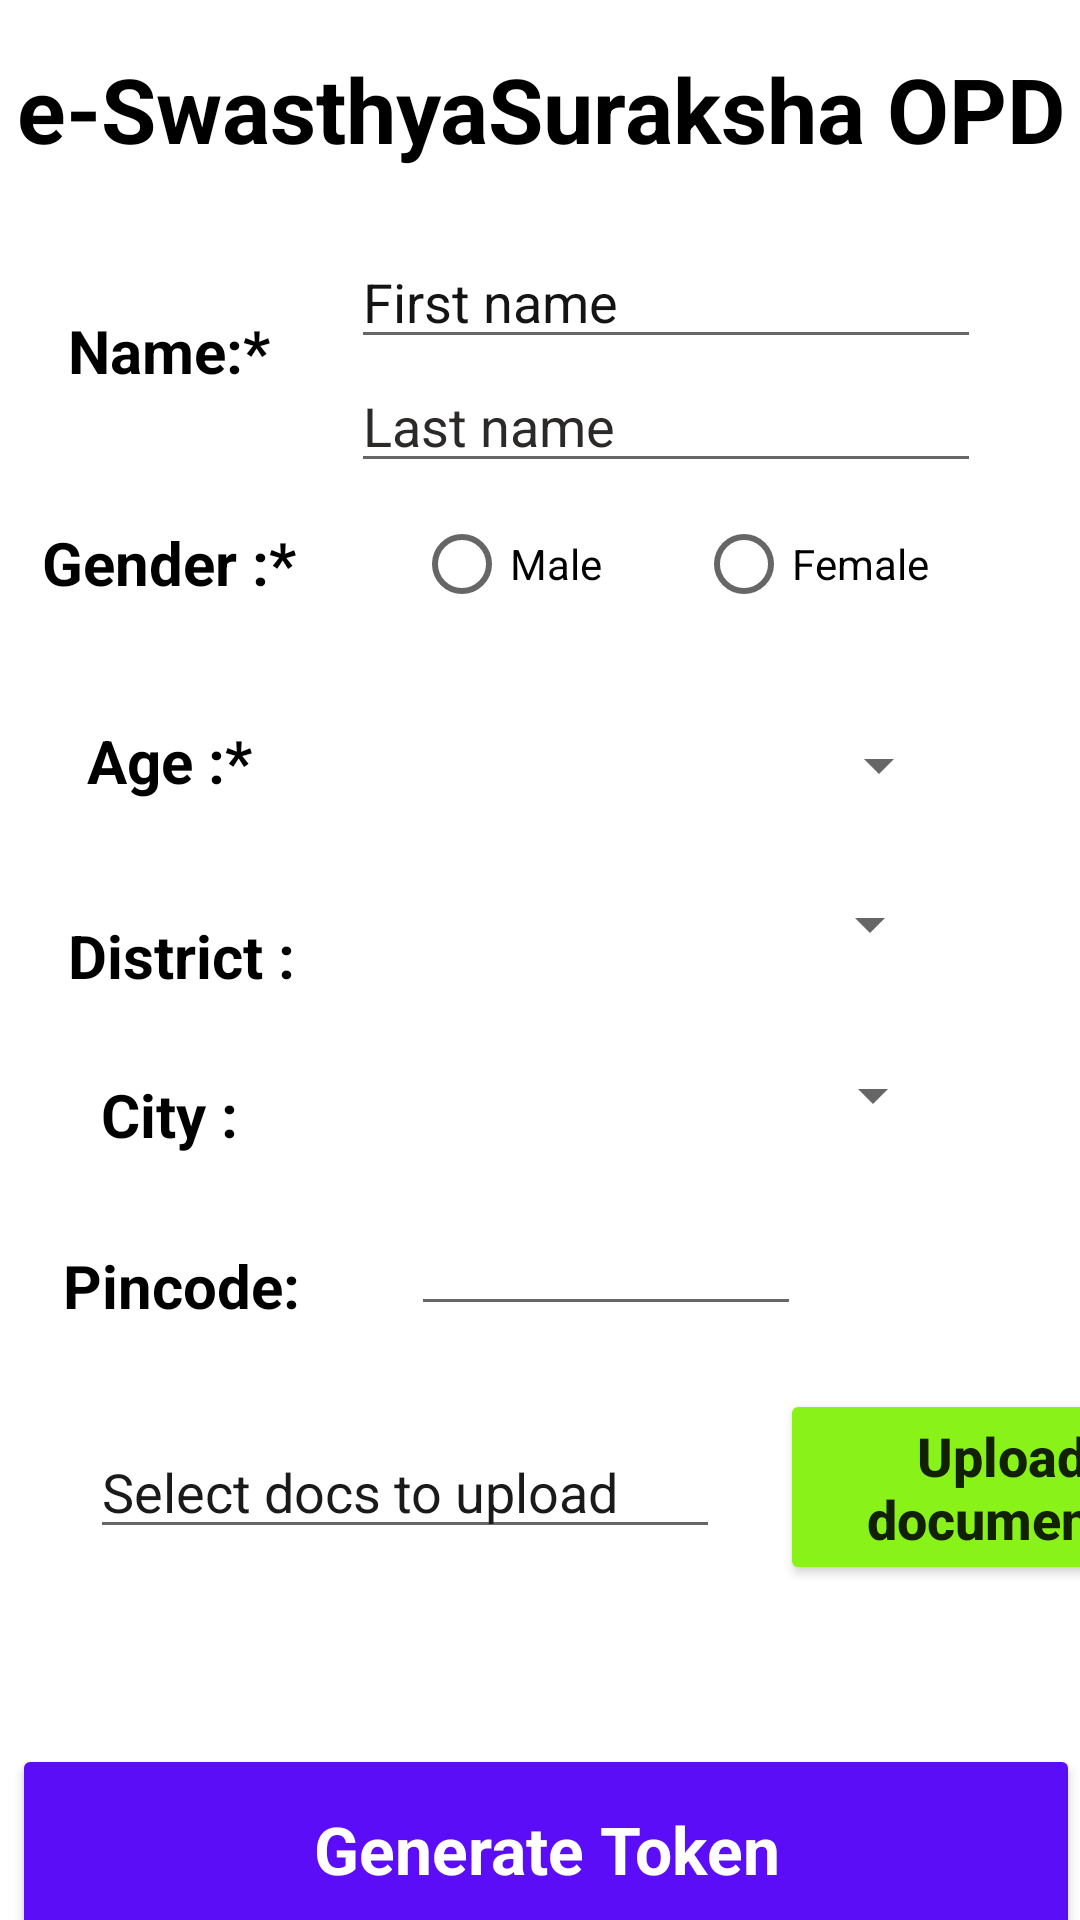

Write the Android layout XML for this screen, with the resource values it uses.
<!-- AndroidManifest.xml: application theme Theme.ESwasthyaSuraksha -->
<!-- res/layout/activity_patient_details.xml -->
<?xml version="1.0" encoding="utf-8"?>
<androidx.constraintlayout.widget.ConstraintLayout xmlns:android="http://schemas.android.com/apk/res/android"
    xmlns:app="http://schemas.android.com/apk/res-auto"
    xmlns:tools="http://schemas.android.com/tools"
    android:id="@+id/constraintLay1"
    android:layout_width="match_parent"
    android:layout_height="match_parent"
    tools:context=".PatientDetails">

    <Spinner
        android:id="@+id/spinnerDistrict"
        android:layout_width="177dp"
        android:layout_height="48dp"
        android:layout_marginStart="20dp"
        android:layout_marginTop="4dp"
        app:layout_constraintStart_toEndOf="@+id/textView10"
        app:layout_constraintTop_toBottomOf="@+id/spinnerAge" />

    <TextView
        android:id="@+id/textView18"
        android:layout_width="113dp"
        android:layout_height="53dp"
        android:layout_marginTop="34dp"
        android:gravity="center"
        android:text="Name:*"
        android:textColor="@color/black"
        android:textSize="20sp"
        android:textStyle="bold"
        app:layout_constraintStart_toStartOf="parent"
        app:layout_constraintTop_toBottomOf="@+id/textView8" />

    <TextView
        android:id="@+id/textView16"
        android:layout_width="113dp"
        android:layout_height="53dp"
        android:gravity="center"
        android:text="Gender :*"
        android:textColor="@color/black"
        android:textSize="20sp"
        android:textStyle="bold"
        app:layout_constraintStart_toStartOf="parent"
        app:layout_constraintTop_toBottomOf="@+id/editTextLname" />

    <TextView
        android:id="@+id/textView17"
        android:layout_width="113dp"
        android:layout_height="53dp"
        android:layout_marginTop="13dp"
        android:gravity="center"
        android:text="Age :*"
        android:textColor="@color/black"
        android:textSize="20sp"
        android:textStyle="bold"
        app:layout_constraintStart_toStartOf="parent"
        app:layout_constraintTop_toBottomOf="@+id/textView16" />

    <EditText
        android:id="@+id/editTextLname"
        android:layout_width="wrap_content"
        android:layout_height="wrap_content"
        android:layout_marginStart="4dp"
        android:ems="10"
        android:hint="Last name"
        android:inputType="textPersonName"
        android:textColorHint="#2C2929"
        app:layout_constraintStart_toEndOf="@+id/textView18"
        app:layout_constraintTop_toBottomOf="@+id/editTextFname" />

    <androidx.appcompat.widget.AppCompatButton
        android:id="@+id/GenerateTokenBtn"
        android:layout_width="match_parent"
        android:layout_height="70dp"
        android:layout_marginStart="4dp"
        android:layout_marginTop="53dp"
        android:backgroundTint="#5B0DF8"
        android:fontFamily="sans-serif"
        android:padding="5dp"
        android:text="Generate Token"
        android:textAllCaps="false"
        android:textColor="@color/white"
        android:textSize="22sp"
        android:textStyle="bold"
        app:layout_constraintStart_toStartOf="parent"
        app:layout_constraintTop_toBottomOf="@+id/uploadDocs" />

    <TextView
        android:id="@+id/textView10"
        android:layout_width="113dp"
        android:layout_height="53dp"
        android:layout_marginStart="4dp"
        android:layout_marginTop="292dp"
        android:gravity="center"
        android:text="District :"
        android:textColor="@color/black"
        android:textSize="20sp"
        android:textStyle="bold"
        app:layout_constraintStart_toStartOf="parent"
        app:layout_constraintTop_toTopOf="parent" />

    <TextView
        android:id="@+id/textView11"
        android:layout_width="113dp"
        android:layout_height="53dp"
        android:gravity="center"
        android:text="City :"
        android:textColor="@color/black"
        android:textSize="20sp"
        android:textStyle="bold"
        app:layout_constraintStart_toStartOf="parent"
        app:layout_constraintTop_toBottomOf="@+id/textView10" />

    <TextView
        android:id="@+id/textView13"
        android:layout_width="113dp"
        android:layout_height="53dp"
        android:layout_marginStart="4dp"
        android:layout_marginTop="4dp"
        android:gravity="center"
        android:text="Pincode:"
        android:textColor="@color/black"
        android:textSize="20sp"
        android:textStyle="bold"
        app:layout_constraintStart_toStartOf="parent"
        app:layout_constraintTop_toBottomOf="@+id/textView11" />

    <TextView
        android:id="@+id/textView8"
        android:layout_width="match_parent"
        android:layout_height="wrap_content"
        android:layout_marginTop="16dp"
        android:ellipsize="start"
        android:text="e-SwasthyaSuraksha OPD"
        android:textAlignment="center"
        android:textColor="@color/black"
        android:textSize="30sp"
        android:textStyle="bold"
        app:layout_constraintEnd_toEndOf="parent"
        app:layout_constraintTop_toTopOf="parent" />

    <EditText
        android:id="@+id/editTextPin"
        android:layout_width="130dp"
        android:layout_height="49dp"
        android:layout_marginStart="20dp"
        android:layout_marginTop="2dp"
        android:ems="10"
        android:inputType="number|text"
        app:layout_constraintStart_toEndOf="@+id/textView13"
        app:layout_constraintTop_toBottomOf="@+id/spinnerCity" />

    <EditText
        android:id="@+id/editTextFname"
        android:layout_width="wrap_content"
        android:layout_height="wrap_content"
        android:layout_marginStart="4dp"
        android:layout_marginTop="22dp"
        android:ems="10"
        android:hint="First name"
        android:inputType="textPersonName"
        android:textColorHint="#151414"
        app:layout_constraintStart_toEndOf="@+id/textView18"
        app:layout_constraintTop_toBottomOf="@+id/textView8" />

    <RadioGroup
        android:id="@+id/radioGroup"
        android:layout_width="252dp"
        android:layout_height="51dp"
        android:layout_marginStart="25dp"
        android:layout_marginTop="3dp"
        android:orientation="horizontal"
        app:layout_constraintStart_toEndOf="@+id/textView16"
        app:layout_constraintTop_toBottomOf="@+id/editTextLname">

        <RadioButton
            android:id="@+id/radioButtonMale"
            android:layout_width="94dp"
            android:layout_height="wrap_content"
            android:text="Male" />

        <RadioButton
            android:id="@+id/radioButtonFemale"
            android:layout_width="match_parent"
            android:layout_height="wrap_content"
            android:text="@string/female" />
    </RadioGroup>

    <androidx.cardview.widget.CardView
        android:id="@+id/patientDetailsCard"
        android:layout_width="match_parent"
        android:layout_height="wrap_content"
        android:layout_marginStart="10dp"
        android:layout_marginTop="200dp"
        android:layout_marginEnd="10dp"
        android:visibility="invisible"
        app:cardCornerRadius="40dp"
        app:layout_constraintEnd_toEndOf="parent"
        app:layout_constraintStart_toStartOf="parent"
        app:layout_constraintTop_toTopOf="parent">

        <LinearLayout
            android:layout_width="match_parent"
            android:layout_height="wrap_content"
            android:background="#5AACF4"
            android:orientation="vertical">











            <TextView
                android:id="@+id/textView12"
                android:layout_width="match_parent"
                android:layout_height="wrap_content"
                android:layout_marginTop="42dp"
                android:layout_marginEnd="16dp"
                android:text="@string/your_patient_id_and_token_has_been_sent_to_your_registered_mobilre_number_go_to_login_window"
                android:textAlignment="center"
                android:textColor="#F7F9FA"
                android:textSize="30sp"
                android:textStyle="bold|italic" />

            <br.com.simplepass.loading_button_lib.customViews.CircularProgressButton
                android:id="@+id/button4"
                style="@style/loginButton"
                android:layout_width="257dp"
                android:layout_height="55dp"
                android:layout_gravity="center_horizontal"
                android:layout_marginTop="5dp"
                android:layout_marginBottom="10dp"
                android:backgroundTint="@color/white"
                android:onClick="okay"
                android:text="Okay"
                android:textColor="#2B2923"
                android:textSize="24sp"
                android:textStyle="bold"
                app:initialCornerAngle="28dp"
                app:spinning_bar_color="#4CBDF4"
                app:spinning_bar_padding="6dp"
                app:spinning_bar_width="8dp" />
        </LinearLayout>

    </androidx.cardview.widget.CardView>

    <androidx.appcompat.widget.AppCompatButton
        android:id="@+id/uploadDocs"
        android:layout_width="148dp"
        android:layout_height="wrap_content"
        android:layout_marginStart="260dp"
        android:layout_marginTop="8dp"
        android:backgroundTint="#89F319"
        android:text="Upload documents"
        android:textAllCaps="false"
        android:textSize="18sp"
        android:textStyle="bold"
        app:layout_constraintStart_toStartOf="parent"
        app:layout_constraintTop_toBottomOf="@+id/textView13" />

    <Spinner
        android:id="@+id/spinnerAge"
        android:layout_width="179dp"
        android:layout_height="50dp"
        android:layout_marginStart="25dp"
        android:layout_marginTop="15dp"
        app:layout_constraintStart_toEndOf="@+id/textView17"
        app:layout_constraintTop_toBottomOf="@+id/radioGroup" />

    <Spinner
        android:id="@+id/spinnerCity"
        android:layout_width="177dp"
        android:layout_height="52dp"
        android:layout_marginStart="25dp"
        android:layout_marginTop="7dp"
        app:layout_constraintStart_toEndOf="@+id/textView11"
        app:layout_constraintTop_toBottomOf="@+id/spinnerDistrict" />

    <EditText
        android:id="@+id/editTextDocs"
        android:layout_width="wrap_content"
        android:layout_height="wrap_content"
        android:layout_marginStart="30dp"
        android:layout_marginTop="20dp"
        android:ems="10"
        android:hint="Select docs to upload"
        android:inputType="textPersonName"
        android:textColorHint="#1B1A1A"
        app:layout_constraintStart_toStartOf="parent"
        app:layout_constraintTop_toBottomOf="@+id/textView13" />

</androidx.constraintlayout.widget.ConstraintLayout>
<!-- resources referenced by this layout -->
<resources>
  <string name="congratulations"><u>Congratulations!!</u></string>
  <string name="female">Female</string>
  <string name="your_patient_id_and_token_has_been_sent_to_your_registered_mobilre_number_go_to_login_window">Your Patient Id and Token has been sent to your registered mobilre number!Go to Login Window!</string>
  <style name="loginButton" parent="viewParent">
          <item name="android:background">@drawable/button_background_blue</item>
          <item name="android:textColor">@color/whiteTextColor</item>
          <item name="android:textStyle">bold</item>
      </style>
  <style name="Theme.ESwasthyaSuraksha" parent="Theme.MaterialComponents.DayNight.DarkActionBar">
          
          <item name="colorPrimary">@color/purple_500</item>
          <item name="colorPrimaryVariant">@color/purple_700</item>
          <item name="colorOnPrimary">@color/white</item>
          
          <item name="colorSecondary">@color/teal_200</item>
          <item name="colorSecondaryVariant">@color/teal_700</item>
          <item name="colorOnSecondary">@color/black</item>
          
          <item name="android:statusBarColor" tools:targetApi="l">?attr/colorPrimaryVariant</item>
          
      </style>
  <style name="viewParent">
          <item name="android:layout_width">wrap_content</item>
          <item name="android:layout_height">wrap_content</item>
      </style>
  <!-- not gathered from this repository: default colours our renderer supplied (Android Studio template values) -->
  <color name="purple_500">#FF6200EE</color>
  <color name="purple_700">#FF3700B3</color>
  <color name="teal_200">#FF03DAC5</color>
  <color name="teal_700">#FF018786</color>
  <color name="black">#FF000000</color>
  <color name="white">#FFFFFFFF</color>
</resources>
